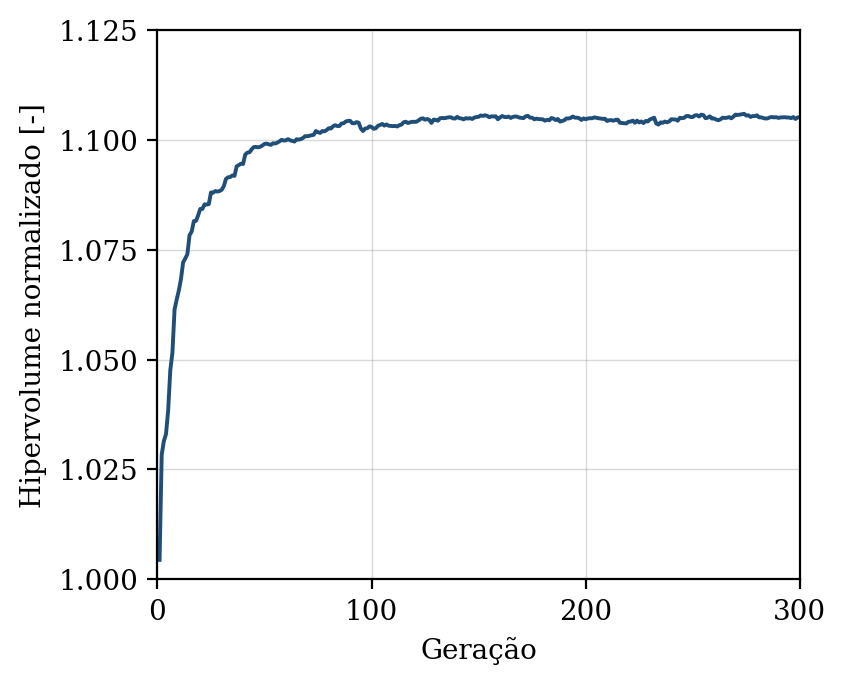

Source data for this figure (header and first rows):
geracao, hipervolume, n_solucoes, n_avaliacoes
1, 1.004, 13, 50
2, 1.028, 19, 100
3, 1.031, 28, 150
4, 1.033, 38, 200
5, 1.038, 43, 250
6, 1.048, 49, 300
7, 1.052, 50, 350
8, 1.061, 50, 400
9, 1.064, 50, 450
10, 1.066, 50, 500
11, 1.068, 50, 550
12, 1.072, 50, 600
13, 1.073, 50, 650
14, 1.074, 50, 700
15, 1.078, 50, 750
16, 1.079, 50, 800
17, 1.082, 50, 850
18, 1.082, 50, 900
19, 1.083, 50, 950
20, 1.084, 50, 1000
21, 1.084, 50, 1050
22, 1.085, 50, 1100
23, 1.085, 50, 1150
24, 1.085, 50, 1200
25, 1.088, 50, 1250
26, 1.088, 50, 1300
27, 1.088, 50, 1350
28, 1.088, 50, 1400
29, 1.088, 50, 1450
30, 1.089, 50, 1500
31, 1.089, 50, 1550
32, 1.091, 50, 1600
33, 1.091, 50, 1650
34, 1.092, 50, 1700
35, 1.092, 50, 1750
36, 1.092, 50, 1800
37, 1.094, 50, 1850
38, 1.094, 50, 1900
39, 1.095, 50, 1950
40, 1.095, 50, 2000
41, 1.097, 50, 2050
42, 1.097, 50, 2100
43, 1.097, 50, 2150
44, 1.098, 50, 2200
45, 1.098, 50, 2250
46, 1.098, 50, 2300
47, 1.098, 50, 2350
48, 1.098, 50, 2400
49, 1.099, 50, 2450
50, 1.099, 50, 2500
51, 1.099, 50, 2550
52, 1.099, 50, 2600
53, 1.099, 50, 2650
54, 1.099, 50, 2700
55, 1.099, 50, 2750
56, 1.099, 50, 2800
57, 1.1, 50, 2850
58, 1.1, 50, 2900
59, 1.1, 50, 2950
60, 1.1, 50, 3000
... 240 more rows
